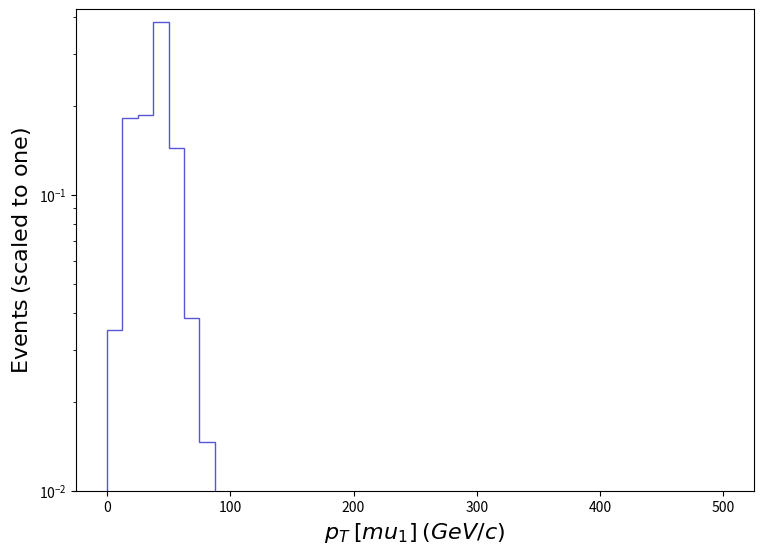

Write Python code to recreate this figure. (Note: this script raises an exception after producing the figure.)
def selection_8():

    # Library import
    import numpy
    import matplotlib
    import matplotlib.pyplot   as plt
    import matplotlib.gridspec as gridspec

    # Library version
    matplotlib_version = matplotlib.__version__
    numpy_version      = numpy.__version__

    # Histo binning
    xBinning = numpy.linspace(0.0,500.0,41,endpoint=True)

    # Creating data sequence: middle of each bin
    xData = numpy.array([6.25,18.75,31.25,43.75,56.25,68.75,81.25,93.75,106.25,118.75,131.25,143.75,156.25,168.75,181.25,193.75,206.25,218.75,231.25,243.75,256.25,268.75,281.25,293.75,306.25,318.75,331.25,343.75,356.25,368.75,381.25,393.75,406.25,418.75,431.25,443.75,456.25,468.75,481.25,493.75])

    # Creating weights for histo: y9_PT_0
    y9_PT_0_weights = numpy.array([0.03507213536529585,0.18200209234325904,0.18592492921047743,0.38493074197826116,0.14403039682775962,0.03830652271728727,0.01466648544988817,0.006171220665103439,0.003452393508746678,0.002088775309846307,0.0011091322443219271,0.0008218303961323271,0.00035530944606783425,0.0003196634313891857,0.00020678678904342091,0.00021426084514475244,4.4087347776033835e-05,7.411558070491076e-05,6.20678570084359e-05,6.701377064467284e-05,2.1972542388336642e-05,1.0649013196025574e-05,0.0,1.221525583796659e-05,1.0581700703074442e-05,0.0,0.0,0.0,0.0,0.0,0.0,0.0,0.0,0.0,1.2195752339128444e-05,1.242465137708161e-05,0.0,0.0,0.0,0.0])

    # Creating a new Canvas
    fig   = plt.figure(figsize=(8.75,6.25),dpi=80)
    frame = gridspec.GridSpec(1,1)
    pad   = fig.add_subplot(frame[0])

    # Creating a new Stack
    pad.hist(x=xData, bins=xBinning, weights=y9_PT_0_weights,\
             label="$tag\_1\_pythia8\_BasicReco$", histtype="step", rwidth=1.0,\
             color=None, edgecolor="#5954d8", linewidth=1, linestyle="solid",\
             bottom=None, cumulative=False, density=False, align="mid", orientation="vertical")


    # Axis
    plt.rc('text',usetex=False)
    plt.xlabel(r"$p_{T}$ $[ mu_{1} ]$ $(GeV/c)$ ",\
               fontsize=16,color="black")
    plt.ylabel(r"$\mathrm{Events}$ $(\mathrm{scaled}\ \mathrm{to}\ \mathrm{one})$",\
               fontsize=16,color="black")

    # Boundary of y-axis
    ymax=(numpy.array([y9_PT_0_weights.max()])).max()*1.1
    #ymin=0 # linear scale
    ymin=min([x for x in (numpy.array([y9_PT_0_weights.min(),1.])) if x])/100. # log scale
    plt.gca().set_ylim(ymin,ymax)

    # Log/Linear scale for X-axis
    plt.gca().set_xscale("linear")
    #plt.gca().set_xscale("log",nonpositive="clip")

    # Log/Linear scale for Y-axis
    #plt.gca().set_yscale("linear")
    plt.gca().set_yscale("log",nonpositive="clip")

    # Saving the image
    plt.savefig('../../HTML/MadAnalysis5job_0/selection_8.png')

# Running!
if __name__ == '__main__':
    selection_8()
